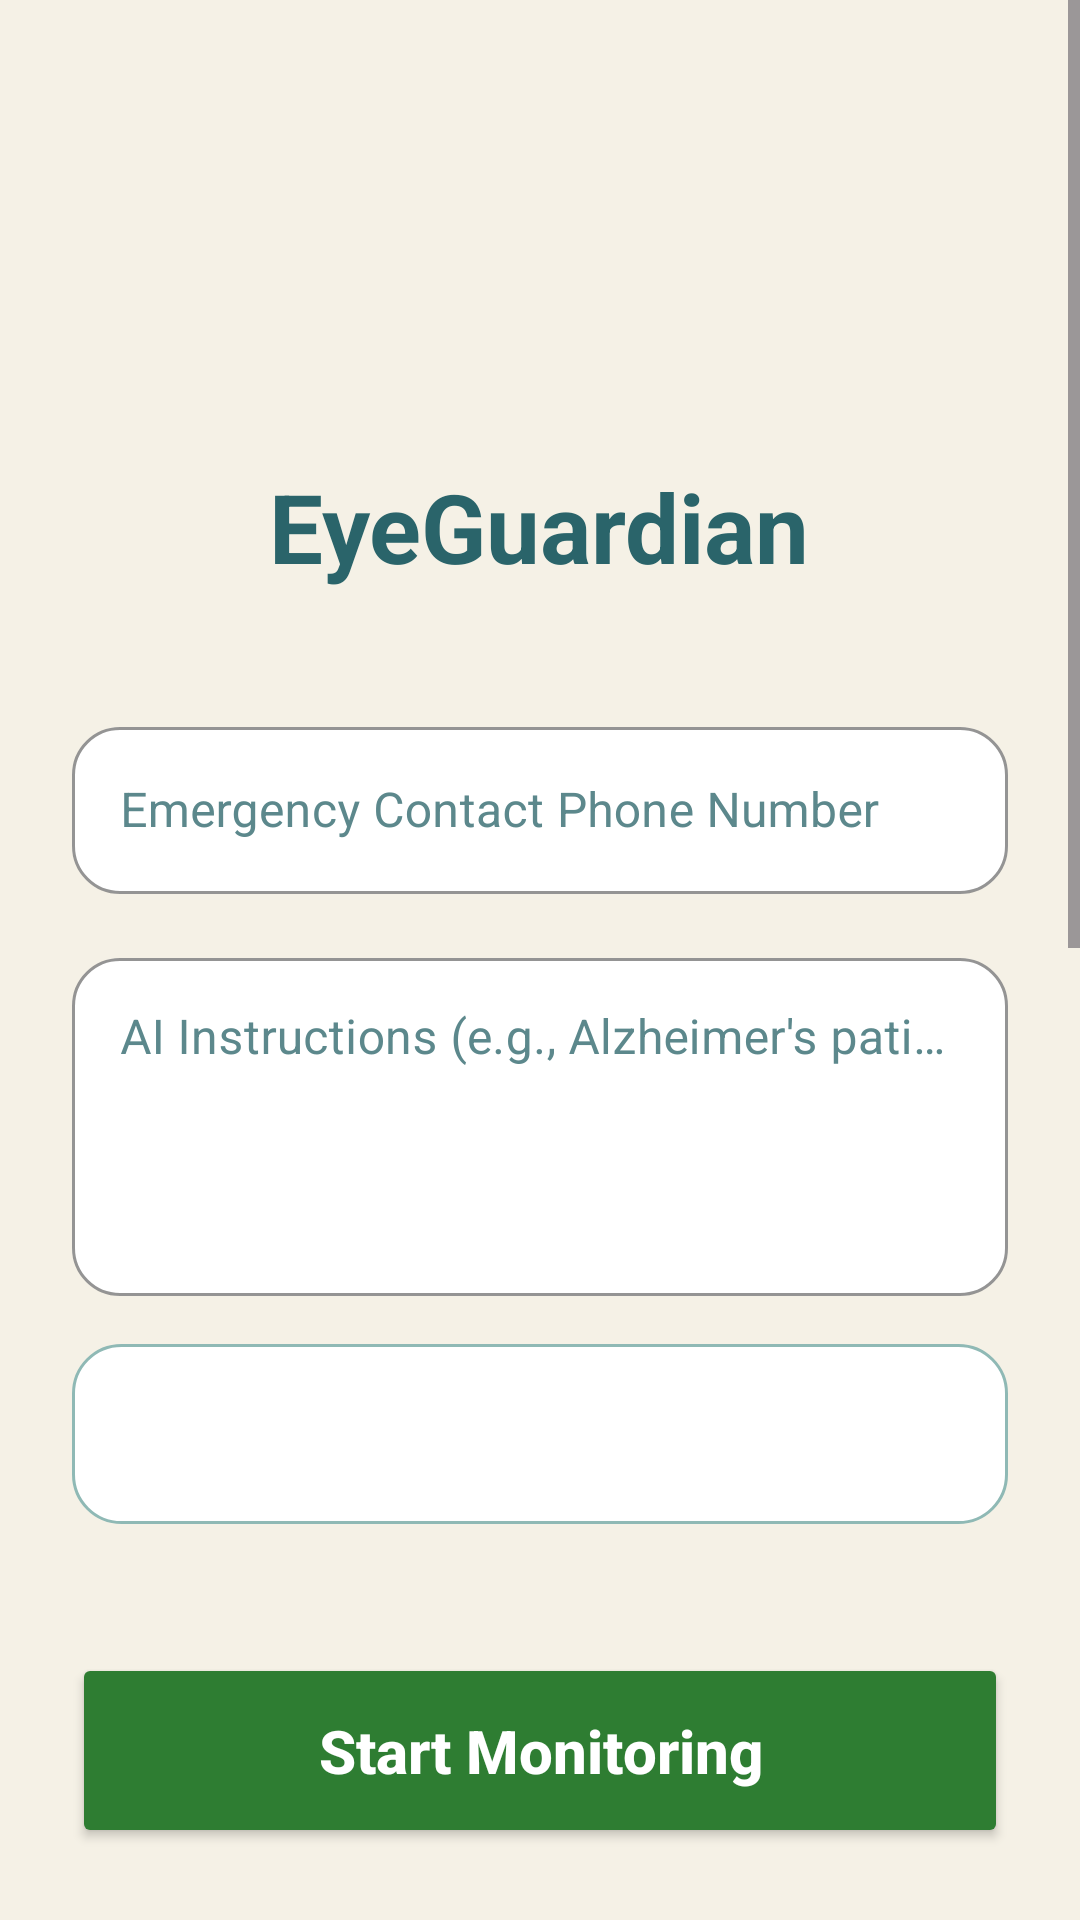

Produce the Android XML layout that renders to this screen, including the resource entries it uses.
<!-- AndroidManifest.xml: application theme Theme.EyeGuardian -->
<!-- res/layout/activity_main.xml -->
<?xml version="1.0" encoding="utf-8"?>
<androidx.constraintlayout.widget.ConstraintLayout xmlns:android="http://schemas.android.com/apk/res/android"
    xmlns:app="http://schemas.android.com/apk/res-auto"
    xmlns:tools="http://schemas.android.com/tools"
    android:layout_width="match_parent"
    android:layout_height="match_parent"
    android:background="@color/surface_background"
    android:fitsSystemWindows="true"
    tools:context=".MainActivity">

    
    <ScrollView
        android:id="@+id/content_scroll_view"
        android:layout_width="0dp"
        android:layout_height="0dp"
        android:clipToPadding="false"
        android:paddingBottom="16dp"
        app:layout_constraintBottom_toTopOf="@id/btn_start_analysis"
        app:layout_constraintEnd_toEndOf="parent"
        app:layout_constraintStart_toStartOf="parent"
        app:layout_constraintTop_toTopOf="parent">

        <LinearLayout
            android:layout_width="match_parent"
            android:layout_height="wrap_content"
            android:orientation="vertical">

            <ImageView
                android:id="@+id/img_logo"
                android:layout_width="90dp"
                android:layout_height="90dp"
                android:layout_gravity="center_horizontal"
                android:layout_marginTop="48dp"
                android:src="@drawable/eyeguardian_logo" />

            <TextView
                android:id="@+id/tv_app_name"
                android:layout_width="wrap_content"
                android:layout_height="wrap_content"
                android:layout_gravity="center_horizontal"
                android:layout_marginTop="16dp"
                android:text="@string/app_name"
                android:textColor="@color/text_primary"
                android:textSize="32sp"
                android:textStyle="bold" />

            
            <com.google.android.material.textfield.TextInputLayout
                android:id="@+id/til_emergency_contact"
                style="@style/Widget.MaterialComponents.TextInputLayout.OutlinedBox"
                android:layout_width="match_parent"
                android:layout_height="wrap_content"
                android:layout_marginHorizontal="24dp"
                android:layout_marginTop="40dp"
                android:hint="@string/main_emergency_contact_hint"
                android:textColorHint="@color/text_secondary"
                app:boxBackgroundColor="@color/surface_card"
                app:boxCornerRadiusBottomEnd="16dp"
                app:boxCornerRadiusBottomStart="16dp"
                app:boxCornerRadiusTopEnd="16dp"
                app:boxCornerRadiusTopStart="16dp"
                app:boxStrokeColor="@color/brand_dark_teal"
                app:hintTextColor="@color/brand_dark_teal">

                <com.google.android.material.textfield.TextInputEditText
                    android:id="@+id/et_emergency_contact"
                    android:layout_width="match_parent"
                    android:layout_height="wrap_content"
                    android:inputType="phone"
                    android:textColor="@color/text_primary" />
            </com.google.android.material.textfield.TextInputLayout>

            <com.google.android.material.textfield.TextInputLayout
                android:id="@+id/til_user_instructions"
                style="@style/Widget.MaterialComponents.TextInputLayout.OutlinedBox"
                android:layout_width="match_parent"
                android:layout_height="wrap_content"
                android:layout_marginHorizontal="24dp"
                android:layout_marginTop="16dp"
                android:hint="@string/main_ai_instructions_hint"
                android:textColorHint="@color/text_secondary"
                app:boxBackgroundColor="@color/surface_card"
                app:boxCornerRadiusBottomEnd="16dp"
                app:boxCornerRadiusBottomStart="16dp"
                app:boxCornerRadiusTopEnd="16dp"
                app:boxCornerRadiusTopStart="16dp"
                app:boxStrokeColor="@color/brand_dark_teal"
                app:hintTextColor="@color/brand_dark_teal">

                <com.google.android.material.textfield.TextInputEditText
                    android:id="@+id/et_user_instructions"
                    android:layout_width="match_parent"
                    android:layout_height="wrap_content"
                    android:gravity="top"
                    android:inputType="textMultiLine"
                    android:lines="4"
                    android:textColor="@color/text_primary" />
            </com.google.android.material.textfield.TextInputLayout>

            <Spinner
                android:id="@+id/spinner_language"
                android:layout_width="match_parent"
                android:layout_height="60dp"
                android:layout_marginHorizontal="24dp"
                android:layout_marginTop="16dp"
                android:background="@drawable/spinner_background_redesigned"
                android:paddingStart="16dp"
                android:paddingEnd="16dp" />


            <Button
                android:id="@+id/btn_save_contact"
                style="@style/Widget.MaterialComponents.Button.OutlinedButton"
                android:layout_width="match_parent"
                android:layout_height="60dp"
                android:layout_marginHorizontal="24dp"
                android:layout_marginTop="24dp"
                android:text="@string/main_button_save_settings"
                android:textColor="@color/action_secondary_stroke"
                android:textStyle="bold"
                app:cornerRadius="16dp"
                app:strokeColor="@color/action_secondary_stroke"
                app:strokeWidth="2dp" />

            
            <TextView
                android:layout_width="wrap_content"
                android:layout_height="wrap_content"
                android:layout_gravity="center_horizontal"
                android:layout_marginTop="32dp"
                android:text="Choose Your AI Model"
                android:textColor="@color/text_primary"
                android:textSize="20sp"
                android:textStyle="bold" />

            
            <Button
                android:id="@+id/btn_download_model_2b"
                style="@style/Widget.MaterialComponents.Button.OutlinedButton"
                android:layout_width="match_parent"
                android:layout_height="60dp"
                android:layout_marginHorizontal="24dp"
                android:layout_marginTop="16dp"
                android:text="Download Medium Model (2B)"
                android:textColor="@color/action_secondary_stroke"
                app:cornerRadius="16dp"
                app:strokeColor="@color/action_secondary_stroke" />

            <TextView
                android:layout_width="match_parent"
                android:layout_height="wrap_content"
                android:layout_marginHorizontal="30dp"
                android:gravity="center"
                android:text="Recommended for general, everyday tasks."
                android:textColor="@color/text_secondary"
                android:textSize="12sp" />

            
            <Button
                android:id="@+id/btn_download_model_4b"
                style="@style/Widget.MaterialComponents.Button.OutlinedButton"
                android:layout_width="match_parent"
                android:layout_height="60dp"
                android:layout_marginHorizontal="24dp"
                android:layout_marginTop="12dp"
                android:text="Download Heavy Model (4B)"
                android:textColor="@color/action_secondary_stroke"
                app:cornerRadius="16dp"
                app:strokeColor="@color/action_secondary_stroke" />

            <TextView
                android:layout_width="match_parent"
                android:layout_height="wrap_content"
                android:layout_marginHorizontal="30dp"
                android:gravity="center"
                android:text="For more complex scenes or higher accuracy."
                android:textColor="@color/text_secondary"
                android:textSize="12sp" />

            <View
                android:layout_width="match_parent"
                android:layout_height="1dp"
                android:layout_marginHorizontal="40dp"
                android:layout_marginTop="24dp"
                android:background="@color/surface_input_stroke" />

            
            <Button
                android:id="@+id/btn_select_local_model"
                style="@style/Widget.MaterialComponents.Button.TextButton"
                android:layout_width="match_parent"
                android:layout_height="60dp"
                android:layout_marginHorizontal="24dp"
                android:layout_marginTop="16dp"
                android:text="Select Downloaded Model File"
                android:textAllCaps="false"
                android:textColor="@color/text_primary"
                android:textSize="16sp" />

        </LinearLayout>
    </ScrollView>

    
    <Button
        android:id="@+id/btn_start_analysis"
        android:layout_width="0dp"
        android:layout_height="65dp"
        android:layout_margin="24dp"
        android:backgroundTint="@color/action_start_green"
        android:text="@string/main_button_start_monitoring"
        android:textAllCaps="false"
        android:textColor="@color/text_on_dark_bg"
        android:textSize="20sp"
        android:textStyle="bold"
        app:cornerRadius="16dp"
        app:layout_constraintBottom_toBottomOf="parent"
        app:layout_constraintEnd_toEndOf="parent"
        app:layout_constraintStart_toStartOf="parent" />

</androidx.constraintlayout.widget.ConstraintLayout>
<!-- resources referenced by this layout -->
<resources>
  <color name="action_secondary_stroke">#2a646a</color>
  <color name="action_start_green">#2E7D32</color>
  <color name="brand_dark_teal">#2a646a</color>
  <color name="surface_background">#f5f1e6</color>
  <color name="surface_card">#FFFFFF</color>
  <color name="surface_input_stroke">#8fb9b5</color>
  <color name="text_on_dark_bg">#FFFFFF</color>
  <color name="text_primary">#2a646a</color>
  <color name="text_secondary">#5C888C</color>
  <!-- drawable spinner_background_redesigned (drawable) -->
  <?xml version="1.0" encoding="utf-8"?>
  <shape xmlns:android="http://schemas.android.com/apk/res/android"
      android:shape="rectangle">
      <solid android:color="@color/surface_card" />
      <corners android:radius="16dp" />
      <stroke
          android:width="1dp"
          android:color="@color/surface_input_stroke" />
  </shape>
  <string name="app_name">EyeGuardian</string>
  <string name="main_ai_instructions_hint">AI Instructions (e.g., Alzheimer\'s patient)</string>
  <string name="main_button_save_settings">Save Settings</string>
  <string name="main_button_start_monitoring">Start Monitoring</string>
  <string name="main_emergency_contact_hint">Emergency Contact Phone Number</string>
  <style name="Theme.EyeGuardian" parent="Base.Theme.EyeGuardian" />
  <style name="Base.Theme.EyeGuardian" parent="Theme.Material3.DayNight.NoActionBar">
          
          
      </style>
</resources>
